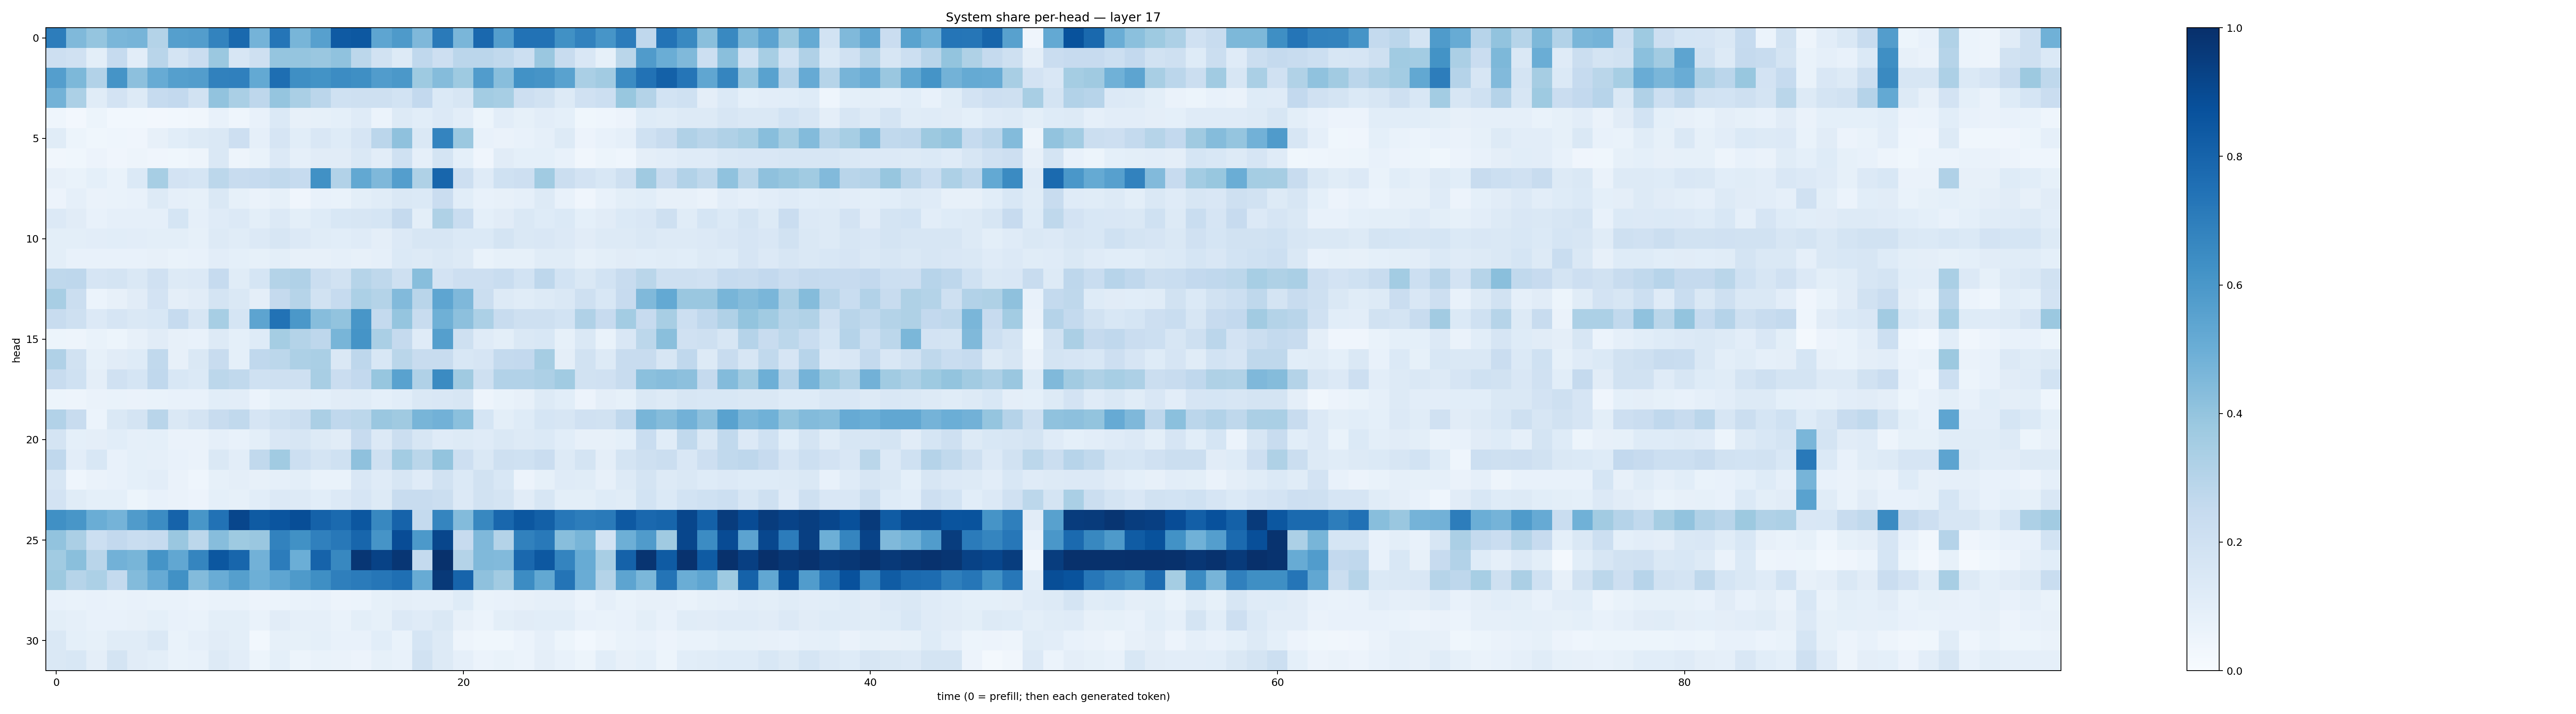

Source data for this figure (header and first rows):
0.701647, 0.4462437, 0.39680398, 0.4612242, 0.4712756, 0.30489656, 0.5659571, 0.5727664, 0.6794953, 0.77955115, 0.474912, 0.73203206, 0.46853837, 0.5595056, 0.8384028, 0.8441276, 0.5388488, 0.58979744, 0.4500724, 0.71098435, 0.46143976, 0.78399885, 0.56973016, 0.74605197
0.2116, 0.1983, 0.0992, 0.2496, 0.1017, 0.2914, 0.1768, 0.2288, 0.3797, 0.1607, 0.2035, 0.3956, 0.3951, 0.3851, 0.4078, 0.2805, 0.188, 0.1294, 0.2691, 0.2121, 0.2847, 0.2849, 0.2632, 0.2169
0.5684, 0.4536, 0.3119, 0.6155, 0.4156, 0.5117, 0.5646, 0.5739, 0.6841, 0.6906, 0.5216, 0.7586, 0.6339, 0.6182, 0.6446, 0.6353, 0.5747, 0.5943, 0.3746, 0.436, 0.3727, 0.5761, 0.428, 0.6244
0.4801, 0.3317, 0.1152, 0.1812, 0.1328, 0.2494, 0.2613, 0.1877, 0.4027, 0.3385, 0.276, 0.3961, 0.3393, 0.2847, 0.2029, 0.2049, 0.2053, 0.1844, 0.2582, 0.1377, 0.1614, 0.3591, 0.3444, 0.2123
0.0446, 0.02541, 0.05338, 0.03006, 0.02991, 0.02634, 0.03092, 0.03265, 0.0724, 0.04489, 0.07467, 0.1394, 0.08106, 0.08422, 0.09117, 0.1194, 0.06049, 0.1257, 0.1085, 0.1342, 0.1028, 0.05239, 0.1049, 0.08261
0.1141, 0.05343, 0.03519, 0.04611, 0.04243, 0.08004, 0.1081, 0.1284, 0.1445, 0.2147, 0.08838, 0.1678, 0.1093, 0.1518, 0.1233, 0.1673, 0.2822, 0.4119, 0.1428, 0.6734, 0.3825, 0.07732, 0.06276, 0.07379
0.03386, 0.03628, 0.0552, 0.0413, 0.04729, 0.04112, 0.0377, 0.04884, 0.1433, 0.04833, 0.07027, 0.1343, 0.08849, 0.1107, 0.1102, 0.1438, 0.103, 0.202, 0.08876, 0.1762, 0.08997, 0.04148, 0.1096, 0.09131
0.08148, 0.06995, 0.09364, 0.06719, 0.1378, 0.346, 0.1834, 0.1685, 0.2805, 0.2356, 0.2468, 0.2642, 0.2462, 0.6288, 0.3103, 0.5262, 0.4514, 0.5691, 0.3224, 0.7929, 0.2136, 0.1198, 0.202, 0.2143
0.05619, 0.08606, 0.06547, 0.06863, 0.07265, 0.1282, 0.08931, 0.08466, 0.1446, 0.08433, 0.06264, 0.08593, 0.04067, 0.07723, 0.06703, 0.09807, 0.116, 0.1428, 0.1401, 0.2293, 0.1058, 0.07514, 0.07924, 0.08748
0.1342, 0.1125, 0.07121, 0.08798, 0.08952, 0.08924, 0.1689, 0.08745, 0.1211, 0.1338, 0.09858, 0.1364, 0.1007, 0.1233, 0.1557, 0.1587, 0.1688, 0.2504, 0.09982, 0.3214, 0.2336, 0.09062, 0.1098, 0.142
0.1006, 0.09839, 0.1036, 0.1065, 0.1018, 0.09935, 0.1004, 0.08415, 0.125, 0.1143, 0.134, 0.1582, 0.1367, 0.1137, 0.1087, 0.1194, 0.09685, 0.1329, 0.1612, 0.1579, 0.1384, 0.1369, 0.1727, 0.1421
0.09927, 0.07502, 0.07125, 0.07054, 0.07716, 0.08165, 0.06679, 0.07291, 0.1041, 0.09133, 0.08473, 0.09973, 0.07977, 0.08037, 0.08848, 0.07919, 0.0889, 0.1375, 0.1263, 0.1447, 0.1324, 0.06984, 0.08247, 0.08593
0.27, 0.2757, 0.165, 0.1761, 0.1483, 0.1967, 0.1311, 0.1355, 0.2499, 0.1171, 0.1709, 0.3068, 0.3201, 0.2247, 0.1928, 0.2975, 0.2709, 0.2094, 0.428, 0.183, 0.214, 0.214, 0.2317, 0.1836
0.3426, 0.2248, 0.06229, 0.07881, 0.1131, 0.1809, 0.09696, 0.112, 0.1762, 0.1482, 0.09421, 0.2513, 0.2982, 0.1945, 0.2487, 0.3293, 0.3063, 0.443, 0.2916, 0.538, 0.4517, 0.2255, 0.1261, 0.117
0.2345, 0.2087, 0.1335, 0.1645, 0.1439, 0.1534, 0.2491, 0.1581, 0.3465, 0.17, 0.5393, 0.743, 0.5965, 0.4332, 0.4043, 0.6023, 0.256, 0.3949, 0.2361, 0.4889, 0.4178, 0.3282, 0.2366, 0.2068
0.05177, 0.04867, 0.06706, 0.05465, 0.08024, 0.1114, 0.07996, 0.07478, 0.1253, 0.09166, 0.1241, 0.3554, 0.307, 0.2764, 0.4683, 0.6135, 0.3363, 0.2515, 0.1203, 0.5639, 0.2037, 0.12, 0.1, 0.143
0.3189, 0.1893, 0.08354, 0.1108, 0.1239, 0.2626, 0.07946, 0.1419, 0.2367, 0.09059, 0.2679, 0.2795, 0.3272, 0.3394, 0.1411, 0.2753, 0.156, 0.2862, 0.2414, 0.2388, 0.1551, 0.1645, 0.2543, 0.2603
0.2355, 0.2, 0.09646, 0.1969, 0.1688, 0.2661, 0.1525, 0.1401, 0.2811, 0.2645, 0.2011, 0.2081, 0.2083, 0.3418, 0.2287, 0.2603, 0.3907, 0.5518, 0.3188, 0.6507, 0.3692, 0.2072, 0.309, 0.3106
0.05411, 0.04919, 0.06327, 0.06968, 0.06484, 0.06789, 0.07755, 0.0733, 0.1063, 0.1026, 0.06179, 0.09282, 0.09748, 0.09015, 0.1122, 0.1163, 0.09244, 0.1086, 0.1457, 0.1507, 0.1637, 0.04807, 0.06769, 0.08153
0.3101, 0.2398, 0.05981, 0.1438, 0.1776, 0.2906, 0.1482, 0.1764, 0.2361, 0.2643, 0.1658, 0.2019, 0.2244, 0.3331, 0.2685, 0.2812, 0.3846, 0.3674, 0.4674, 0.4842, 0.4214, 0.1708, 0.101, 0.1225
0.1748, 0.09174, 0.09387, 0.1093, 0.08776, 0.09222, 0.06529, 0.06547, 0.08794, 0.07383, 0.1005, 0.1516, 0.1624, 0.1281, 0.1118, 0.2454, 0.1338, 0.2243, 0.1591, 0.1191, 0.1285, 0.1202, 0.1425, 0.1323
0.2687, 0.1024, 0.1549, 0.07414, 0.09, 0.08982, 0.07055, 0.06602, 0.1424, 0.1036, 0.2624, 0.364, 0.2182, 0.1762, 0.2009, 0.4127, 0.2094, 0.358, 0.2852, 0.4005, 0.2123, 0.1473, 0.2075, 0.2024
0.1599, 0.04397, 0.06462, 0.07323, 0.09337, 0.1032, 0.0627, 0.04536, 0.08411, 0.09383, 0.07825, 0.08819, 0.09882, 0.06669, 0.06957, 0.151, 0.1195, 0.163, 0.12, 0.1939, 0.1403, 0.1893, 0.1544, 0.0572
0.1824, 0.1153, 0.09109, 0.0936, 0.0541, 0.07713, 0.06458, 0.05757, 0.09353, 0.08445, 0.1077, 0.1338, 0.1269, 0.1076, 0.1339, 0.1649, 0.1306, 0.2344, 0.2379, 0.2227, 0.1352, 0.1944, 0.1795, 0.1102
0.629, 0.6032, 0.5016, 0.4749, 0.5781, 0.6448, 0.8037, 0.6054, 0.7456, 0.9117, 0.8324, 0.8571, 0.8858, 0.806, 0.7771, 0.8508, 0.6627, 0.8045, 0.2544, 0.6705, 0.4383, 0.664, 0.7885, 0.8489
0.4043, 0.333, 0.216, 0.2581, 0.231, 0.2465, 0.3851, 0.2801, 0.4319, 0.3741, 0.3851, 0.6809, 0.6262, 0.6899, 0.7199, 0.7925, 0.61, 0.8881, 0.59, 0.9105, 0.2429, 0.4503, 0.3052, 0.6859
0.3668, 0.4236, 0.2915, 0.4815, 0.4684, 0.6144, 0.5299, 0.6681, 0.8495, 0.7909, 0.4807, 0.7038, 0.4961, 0.8008, 0.6605, 0.9745, 0.9261, 0.975, 0.2574, 0.9925, 0.3075, 0.4484, 0.4424, 0.7841
0.3769, 0.2978, 0.3307, 0.257, 0.4401, 0.5143, 0.6256, 0.4403, 0.5073, 0.5632, 0.4936, 0.5371, 0.5879, 0.6355, 0.6949, 0.7106, 0.7267, 0.7557, 0.5104, 0.961, 0.7979, 0.4116, 0.3623, 0.6479
0.07286, 0.06902, 0.07262, 0.06787, 0.07399, 0.06686, 0.07026, 0.06075, 0.07023, 0.06899, 0.05579, 0.06038, 0.06706, 0.07575, 0.05634, 0.06007, 0.08268, 0.09435, 0.08802, 0.08764, 0.1218, 0.06807, 0.07667, 0.07965
0.1009, 0.08909, 0.07764, 0.07107, 0.08115, 0.09258, 0.07037, 0.06878, 0.09865, 0.0989, 0.06954, 0.1122, 0.08718, 0.08786, 0.06819, 0.1, 0.08264, 0.1355, 0.121, 0.1437, 0.08029, 0.05904, 0.09886, 0.1104
0.1446, 0.09131, 0.08486, 0.1142, 0.1146, 0.1452, 0.06914, 0.0898, 0.1121, 0.09942, 0.02913, 0.08355, 0.08314, 0.0931, 0.07205, 0.07578, 0.1087, 0.06706, 0.1707, 0.1311, 0.05056, 0.03538, 0.0376, 0.05873
0.148, 0.1553, 0.09574, 0.1797, 0.1094, 0.1001, 0.06954, 0.07811, 0.1274, 0.1024, 0.05175, 0.09228, 0.05142, 0.06984, 0.06634, 0.05545, 0.08517, 0.07227, 0.1876, 0.1309, 0.08609, 0.0592, 0.06798, 0.05895
